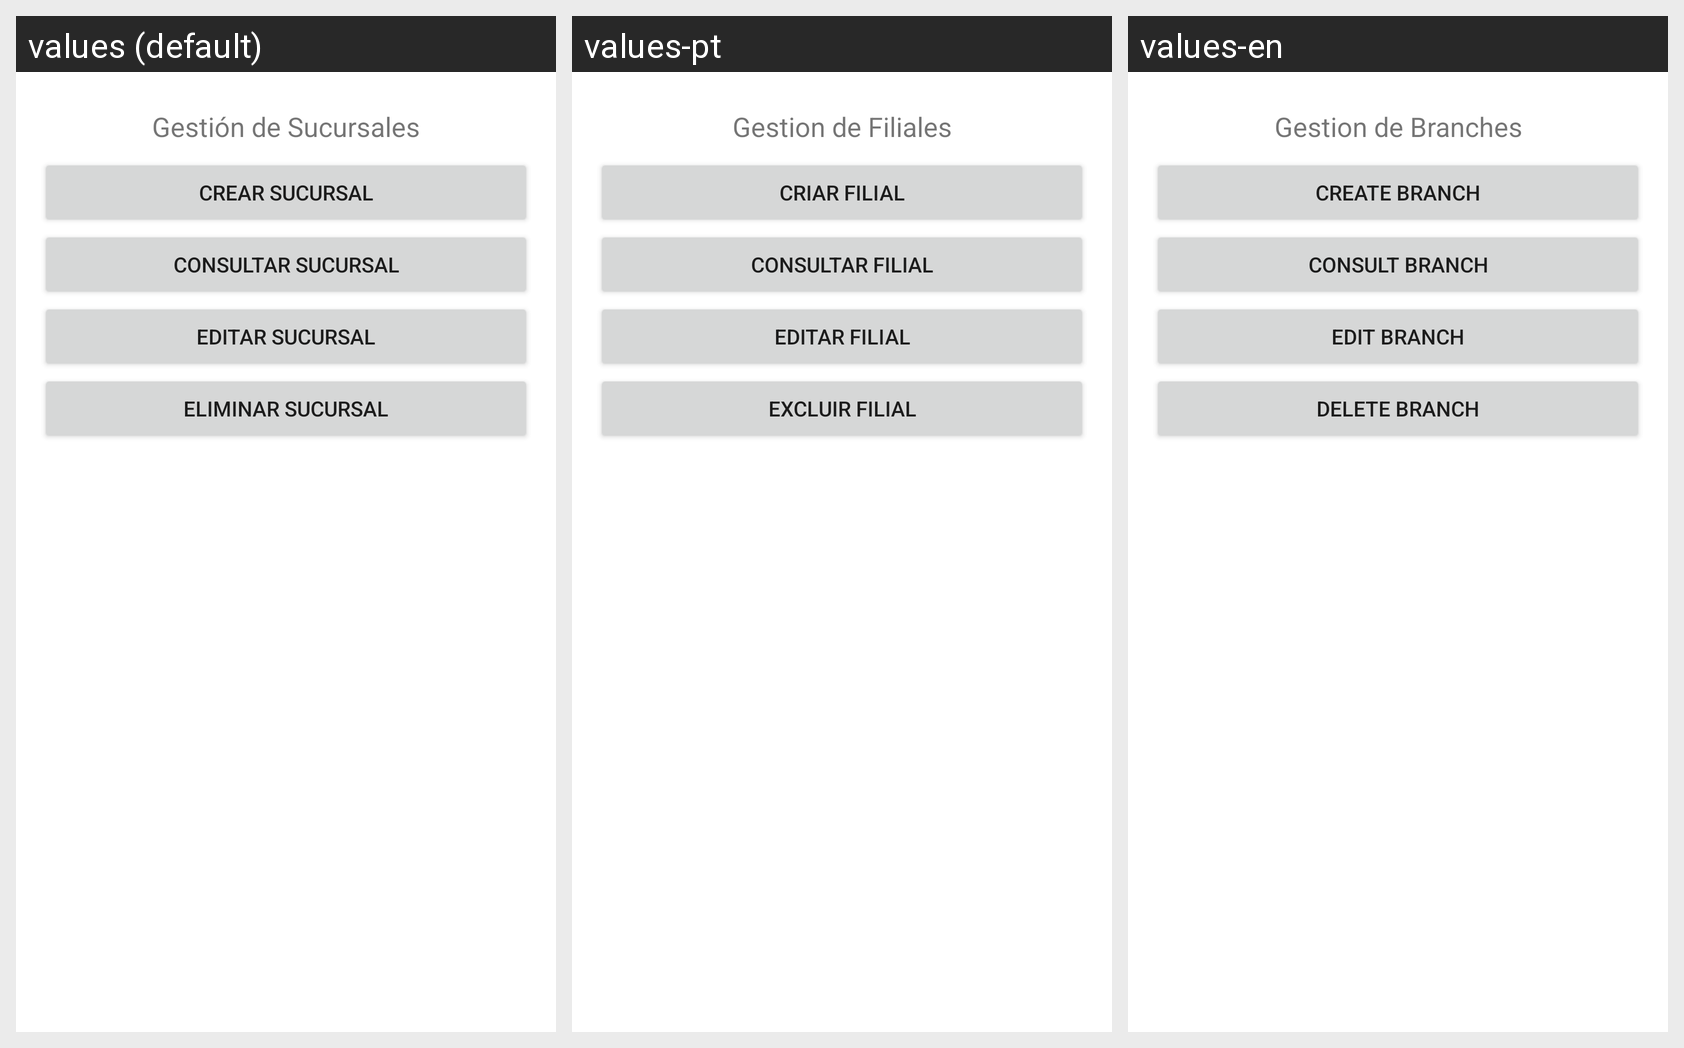

Locale-by-locale string values for the Android screen shown in this grid:
Android screen res/layout/fragment_sucursal.xml rendered under 3 locales, left to right: values (default), values-pt, values-en. Device: Nexus 5 (rendered at 1080×1920; each locale shown at half size, 540×960, under a caption strip naming it); theme Theme.Proyecto01_Antojitos.
Strings drawn on this screen, with the default value and each locale's value (text and hints the layout hard-codes, and strings that could not be matched under every locale, appear in the picture but are not listed):

sucursal_title
  values: Gestión de Sucursales
  values-pt: Gestion de Filiales
  values-en: Gestion de Branches

sucursal_btn_crear
  values: Crear Sucursal
  values-pt: Criar Filial
  values-en: Create Branch

sucursal_btn_consultar
  values: Consultar Sucursal
  values-pt: Consultar Filial
  values-en: Consult Branch

sucursal_btn_editar
  values: Editar Sucursal
  values-pt: Editar Filial
  values-en: Edit Branch

sucursal_btn_eliminar
  values: Eliminar Sucursal
  values-pt: Excluir Filial
  values-en: Delete Branch
